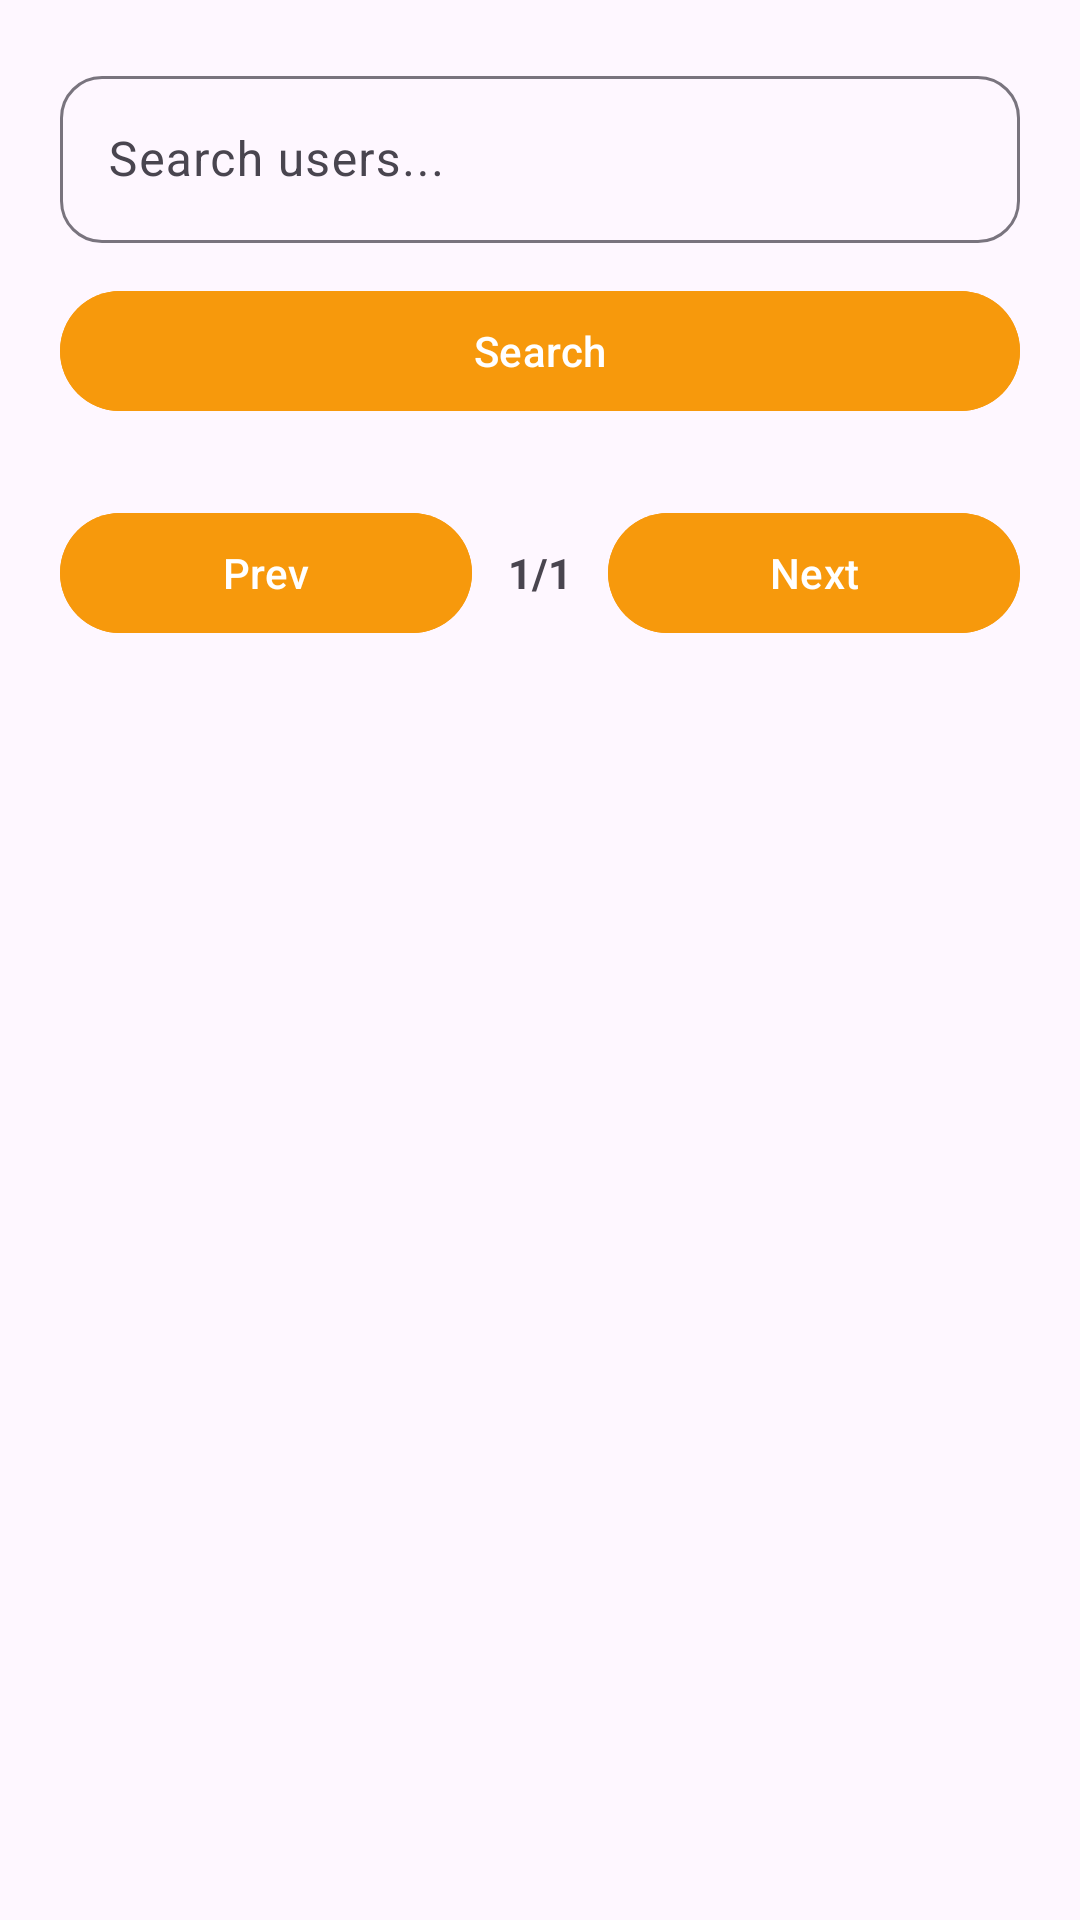

This screen was rendered from an Android layout file. Write that file and the resources it references.
<!-- AndroidManifest.xml: application theme Theme.Mobileapplicationsproject2025 -->
<!-- res/layout/fragment_user_search.xml -->
<?xml version="1.0" encoding="utf-8"?>
<ScrollView xmlns:android="http://schemas.android.com/apk/res/android"
    xmlns:app="http://schemas.android.com/apk/res-auto"
    xmlns:tools="http://schemas.android.com/tools"
    android:layout_width="match_parent"
    android:layout_height="match_parent"
    android:fillViewport="true"
    tools:context=".UserSearchFragment">

    <LinearLayout
        android:layout_width="match_parent"
        android:layout_height="wrap_content"
        android:orientation="vertical"
        android:padding="20dp">

        
        <com.google.android.material.textfield.TextInputLayout
            android:id="@+id/tilSearch"
            android:layout_width="match_parent"
            android:layout_height="wrap_content"
            app:boxBackgroundMode="outline"
            app:boxCornerRadiusTopStart="14dp"
            app:boxCornerRadiusTopEnd="14dp"
            app:boxCornerRadiusBottomStart="14dp"
            app:boxCornerRadiusBottomEnd="14dp">

            <com.google.android.material.textfield.TextInputEditText
                android:id="@+id/etSearch"
                android:layout_width="match_parent"
                android:layout_height="wrap_content"
                android:hint="Search users..."
                android:inputType="text" />
        </com.google.android.material.textfield.TextInputLayout>

        
        <com.google.android.material.button.MaterialButton
            android:id="@+id/btnSearch"
            android:layout_width="match_parent"
            android:layout_height="wrap_content"
            android:layout_marginTop="12dp"
            android:text="Search"
            android:textColor="#FFFFFF"
            android:backgroundTint="@color/orange_action" />

        
        
        <LinearLayout
            android:id="@+id/usersList"
            android:layout_width="match_parent"
            android:layout_height="wrap_content"
            android:layout_marginTop="14dp"
            android:orientation="vertical" />

        
        <LinearLayout
            android:id="@+id/pagingRow"
            android:layout_width="match_parent"
            android:layout_height="wrap_content"
            android:layout_marginTop="12dp"
            android:orientation="horizontal"
            android:gravity="center_vertical">

            <com.google.android.material.button.MaterialButton
                android:id="@+id/btnPrev"
                android:layout_width="0dp"
                android:layout_height="wrap_content"
                android:layout_weight="1"
                android:text="Prev"
                android:textAllCaps="false"
                android:textColor="#FFFFFF"
                android:backgroundTint="@color/orange_action" />

            <TextView
                android:id="@+id/tvPageInfo"
                android:layout_width="wrap_content"
                android:layout_height="wrap_content"
                android:layout_marginStart="12dp"
                android:layout_marginEnd="12dp"
                android:text="1/1"
                android:textStyle="bold"/>

            <com.google.android.material.button.MaterialButton
                android:id="@+id/btnNext"
                android:layout_width="0dp"
                android:layout_height="wrap_content"
                android:layout_weight="1"
                android:text="Next"
                android:textAllCaps="false"
                android:textColor="#FFFFFF"
                android:backgroundTint="@color/orange_action" />
        </LinearLayout>

    </LinearLayout>
</ScrollView>
<!-- resources referenced by this layout -->
<resources>
  <color name="orange_action">#F7990C</color>
  <style name="Theme.Mobileapplicationsproject2025" parent="Base.Theme.Mobileapplicationsproject2025" />
  <style name="Base.Theme.Mobileapplicationsproject2025" parent="Theme.Material3.DayNight.NoActionBar">
          
          
      </style>
</resources>
